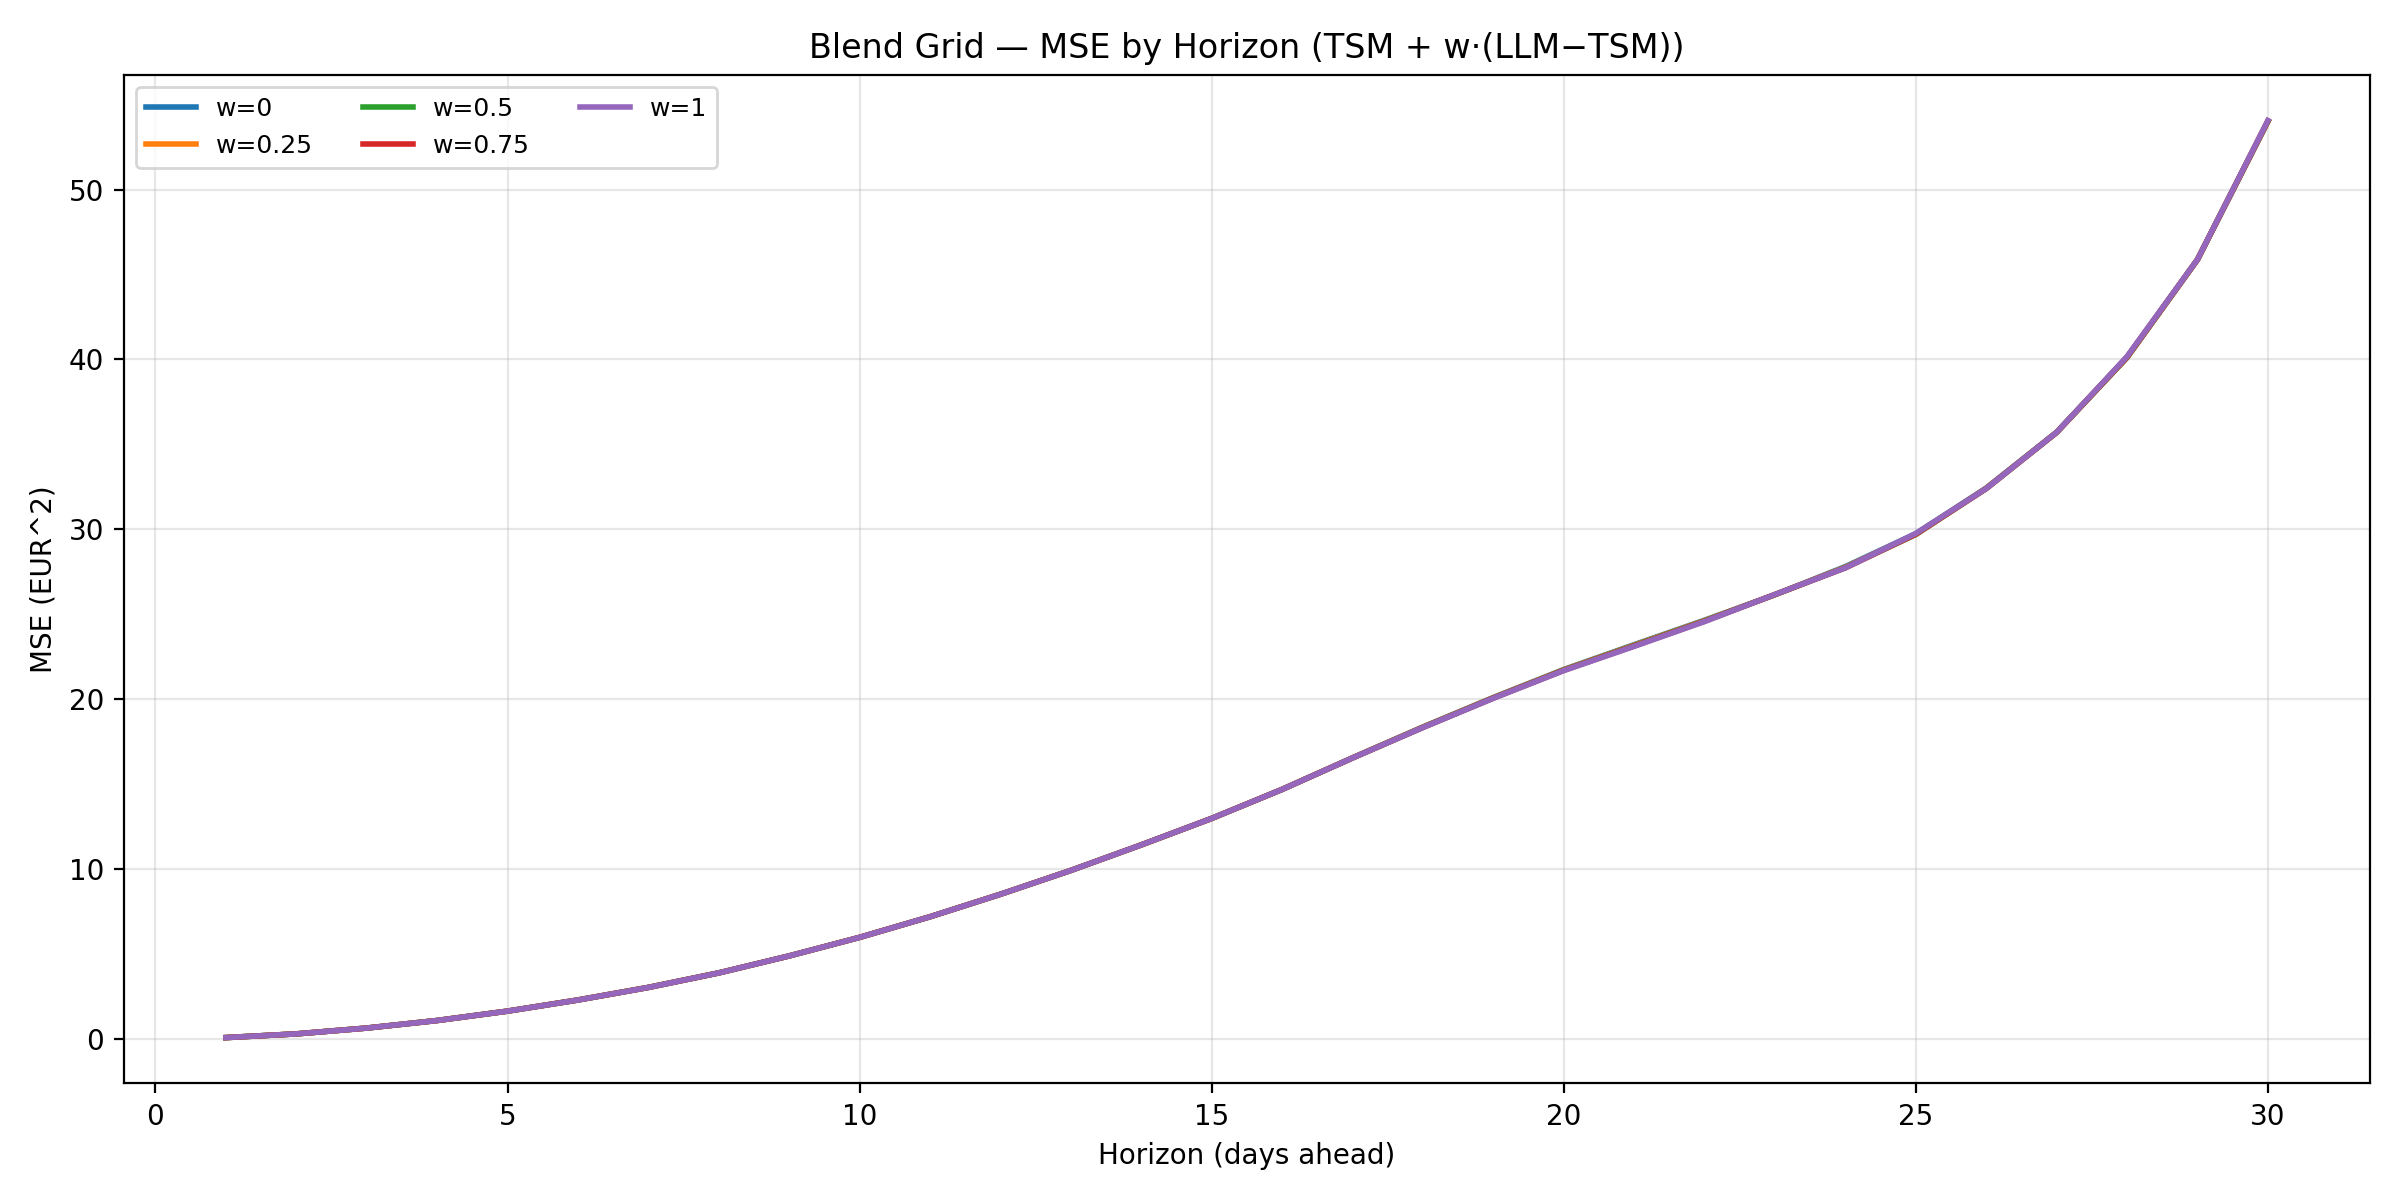

Data behind this chart, as committed beside it:
w, horizon, mse
0.0, 1, 0.08399
0.25, 1, 0.08399
0.5, 1, 0.08399
0.75, 1, 0.08399
1.0, 1, 0.08399
0.0, 2, 0.3029
0.25, 2, 0.3028
0.5, 2, 0.3026
0.75, 2, 0.3025
1.0, 2, 0.3024
0.0, 3, 0.6456
0.25, 3, 0.6453
0.5, 3, 0.645
0.75, 3, 0.6447
1.0, 3, 0.6444
0.0, 4, 1.09
0.25, 4, 1.09
0.5, 4, 1.09
0.75, 4, 1.089
1.0, 4, 1.089
0.0, 5, 1.643
0.25, 5, 1.643
0.5, 5, 1.642
0.75, 5, 1.641
1.0, 5, 1.641
0.0, 6, 2.299
0.25, 6, 2.299
0.5, 6, 2.298
0.75, 6, 2.297
1.0, 6, 2.297
0.0, 7, 3.038
0.25, 7, 3.037
0.5, 7, 3.037
0.75, 7, 3.036
1.0, 7, 3.035
0.0, 8, 3.893
0.25, 8, 3.892
0.5, 8, 3.892
0.75, 8, 3.891
1.0, 8, 3.891
0.0, 9, 4.892
0.25, 9, 4.892
0.5, 9, 4.892
0.75, 9, 4.891
1.0, 9, 4.891
0.0, 10, 5.984
0.25, 10, 5.984
0.5, 10, 5.984
0.75, 10, 5.984
1.0, 10, 5.984
0.0, 11, 7.198
0.25, 11, 7.198
0.5, 11, 7.197
0.75, 11, 7.197
1.0, 11, 7.197
0.0, 12, 8.522
0.25, 12, 8.521
0.5, 12, 8.521
0.75, 12, 8.521
1.0, 12, 8.521
... 90 more rows
